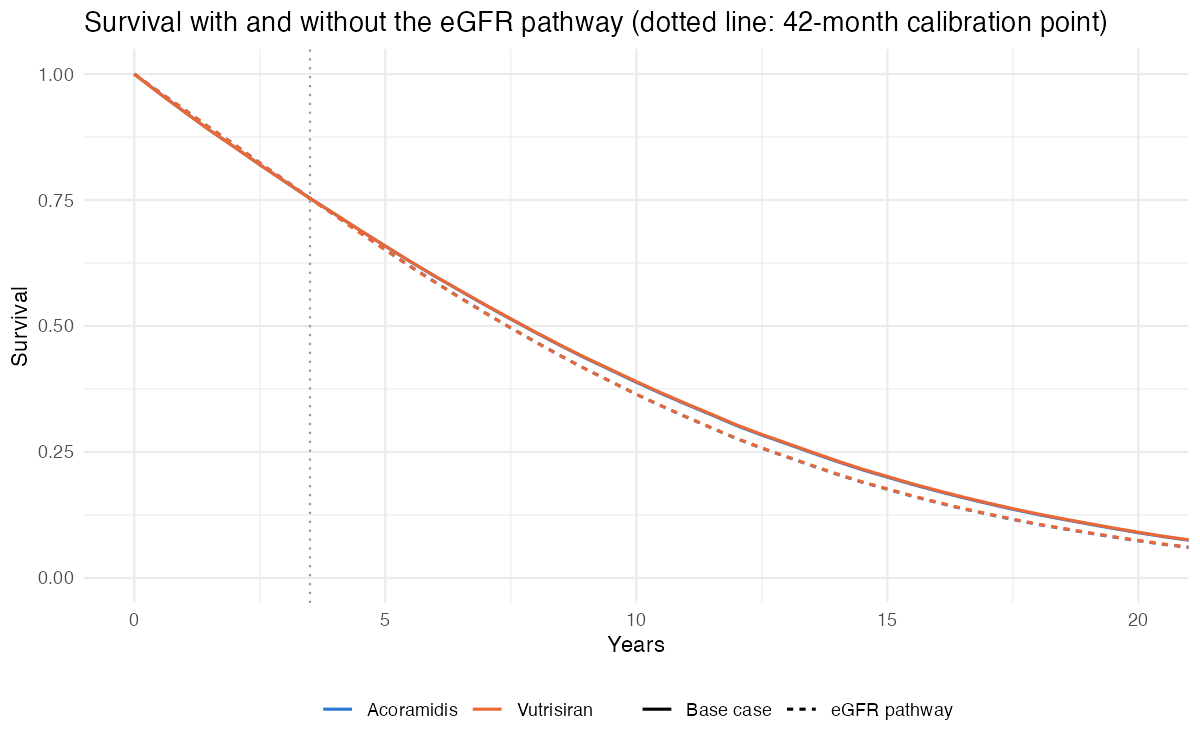

The table this chart was drawn from, first rows:
year, arm, model, surv
0, Acoramidis, eGFR pathway, 1
0.5, Acoramidis, eGFR pathway, 0.964
1, Acoramidis, eGFR pathway, 0.9293
1.5, Acoramidis, eGFR pathway, 0.8936
2, Acoramidis, eGFR pathway, 0.8598
2.5, Acoramidis, eGFR pathway, 0.8237
3, Acoramidis, eGFR pathway, 0.789
3.5, Acoramidis, eGFR pathway, 0.7533
4, Acoramidis, eGFR pathway, 0.7198
4.5, Acoramidis, eGFR pathway, 0.6851
5, Acoramidis, eGFR pathway, 0.6515
5.5, Acoramidis, eGFR pathway, 0.6182
6, Acoramidis, eGFR pathway, 0.5868
6.5, Acoramidis, eGFR pathway, 0.5556
7, Acoramidis, eGFR pathway, 0.5255
7.5, Acoramidis, eGFR pathway, 0.4963
8, Acoramidis, eGFR pathway, 0.4679
8.5, Acoramidis, eGFR pathway, 0.4404
9, Acoramidis, eGFR pathway, 0.4141
9.5, Acoramidis, eGFR pathway, 0.3894
10, Acoramidis, eGFR pathway, 0.3644
10.5, Acoramidis, eGFR pathway, 0.3413
11, Acoramidis, eGFR pathway, 0.3189
11.5, Acoramidis, eGFR pathway, 0.2975
12, Acoramidis, eGFR pathway, 0.2763
12.5, Acoramidis, eGFR pathway, 0.2574
13, Acoramidis, eGFR pathway, 0.24
13.5, Acoramidis, eGFR pathway, 0.2225
14, Acoramidis, eGFR pathway, 0.2056
14.5, Acoramidis, eGFR pathway, 0.1898
15, Acoramidis, eGFR pathway, 0.176
15.5, Acoramidis, eGFR pathway, 0.1622
16, Acoramidis, eGFR pathway, 0.1494
16.5, Acoramidis, eGFR pathway, 0.1373
17, Acoramidis, eGFR pathway, 0.1265
17.5, Acoramidis, eGFR pathway, 0.1159
18, Acoramidis, eGFR pathway, 0.1062
18.5, Acoramidis, eGFR pathway, 0.09763
19, Acoramidis, eGFR pathway, 0.08933
19.5, Acoramidis, eGFR pathway, 0.08124
20, Acoramidis, eGFR pathway, 0.07374
20.5, Acoramidis, eGFR pathway, 0.06671
21, Acoramidis, eGFR pathway, 0.06073
21.5, Acoramidis, eGFR pathway, 0.05498
22, Acoramidis, eGFR pathway, 0.04933
22.5, Acoramidis, eGFR pathway, 0.04467
23, Acoramidis, eGFR pathway, 0.03992
23.5, Acoramidis, eGFR pathway, 0.03587
24, Acoramidis, eGFR pathway, 0.03193
24.5, Acoramidis, eGFR pathway, 0.02841
25, Acoramidis, eGFR pathway, 0.02542
25.5, Acoramidis, eGFR pathway, 0.02244
26, Acoramidis, eGFR pathway, 0.02006
26.5, Acoramidis, eGFR pathway, 0.01816
27, Acoramidis, eGFR pathway, 0.01588
27.5, Acoramidis, eGFR pathway, 0.01404
28, Acoramidis, eGFR pathway, 0.01258
28.5, Acoramidis, eGFR pathway, 0.01088
29, Acoramidis, eGFR pathway, 0.009485
29.5, Acoramidis, eGFR pathway, 0.008475
... 264 more rows
